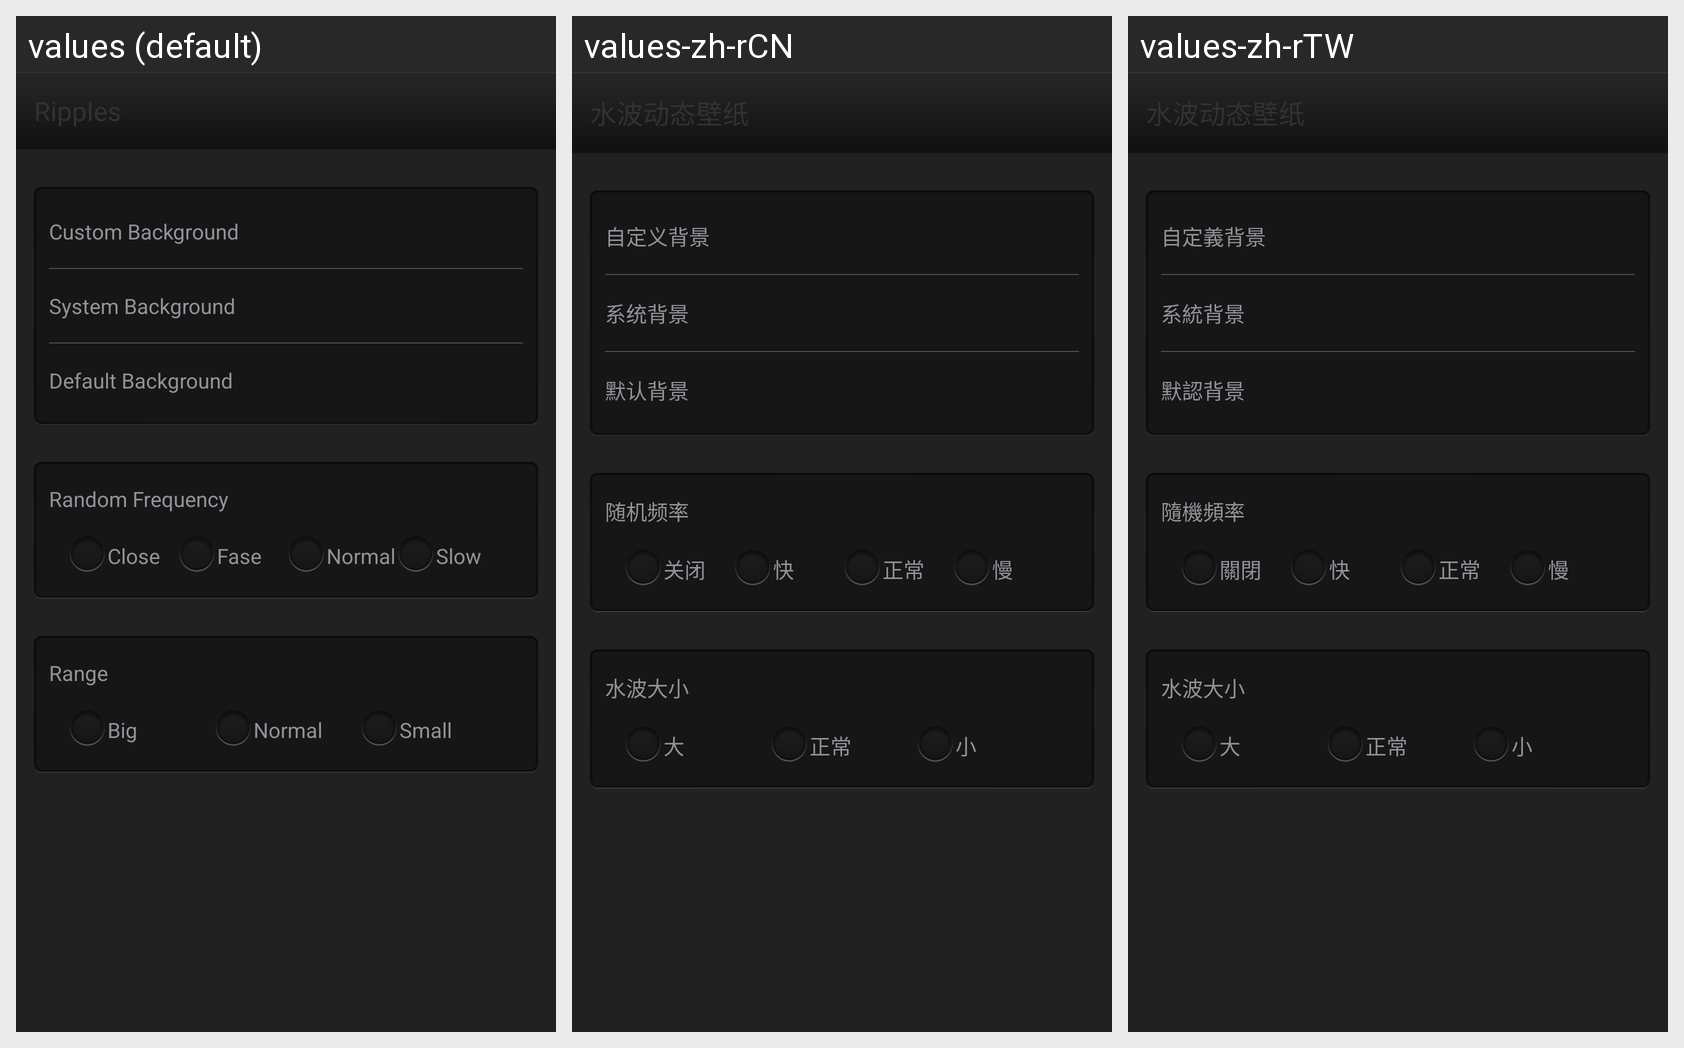

This grid shows one Android layout under several languages. Give, for every string resource on the screen, its name, the default text and each shown locale's text.
Android screen res/layout/setting.xml rendered under 3 locales, left to right: values (default), values-zh-rCN, values-zh-rTW. Device: Nexus 5 (rendered at 1080×1920; each locale shown at half size, 540×960, under a caption strip naming it); theme AppTheme.
Strings drawn on this screen, with the default value and each locale's value (text and hints the layout hard-codes, and strings that could not be matched under every locale, appear in the picture but are not listed):

preferences_customWallpaper
  values: Custom Background
  values-zh-rCN: 自定义背景
  values-zh-rTW: 自定義背景

preferences_sysWallpaper
  values: System Background
  values-zh-rCN: 系统背景
  values-zh-rTW: 系統背景

preferences_defWallpaper
  values: Default Background
  values-zh-rCN: 默认背景
  values-zh-rTW: 默認背景

preferences_frequency
  values: Random Frequency
  values-zh-rCN: 随机频率
  values-zh-rTW: 隨機頻率

close
  values: Close
  values-zh-rCN: 关闭
  values-zh-rTW: 關閉

fase
  values: Fase
  values-zh-rCN: 快
  values-zh-rTW: 快

normal
  values: Normal
  values-zh-rCN: 正常
  values-zh-rTW: 正常

slow
  values: Slow
  values-zh-rCN: 慢
  values-zh-rTW: 慢

preferences_range
  values: Range
  values-zh-rCN: 水波大小
  values-zh-rTW: 水波大小

big
  values: Big
  values-zh-rCN: 大
  values-zh-rTW: 大

small
  values: Small
  values-zh-rCN: 小
  values-zh-rTW: 小
